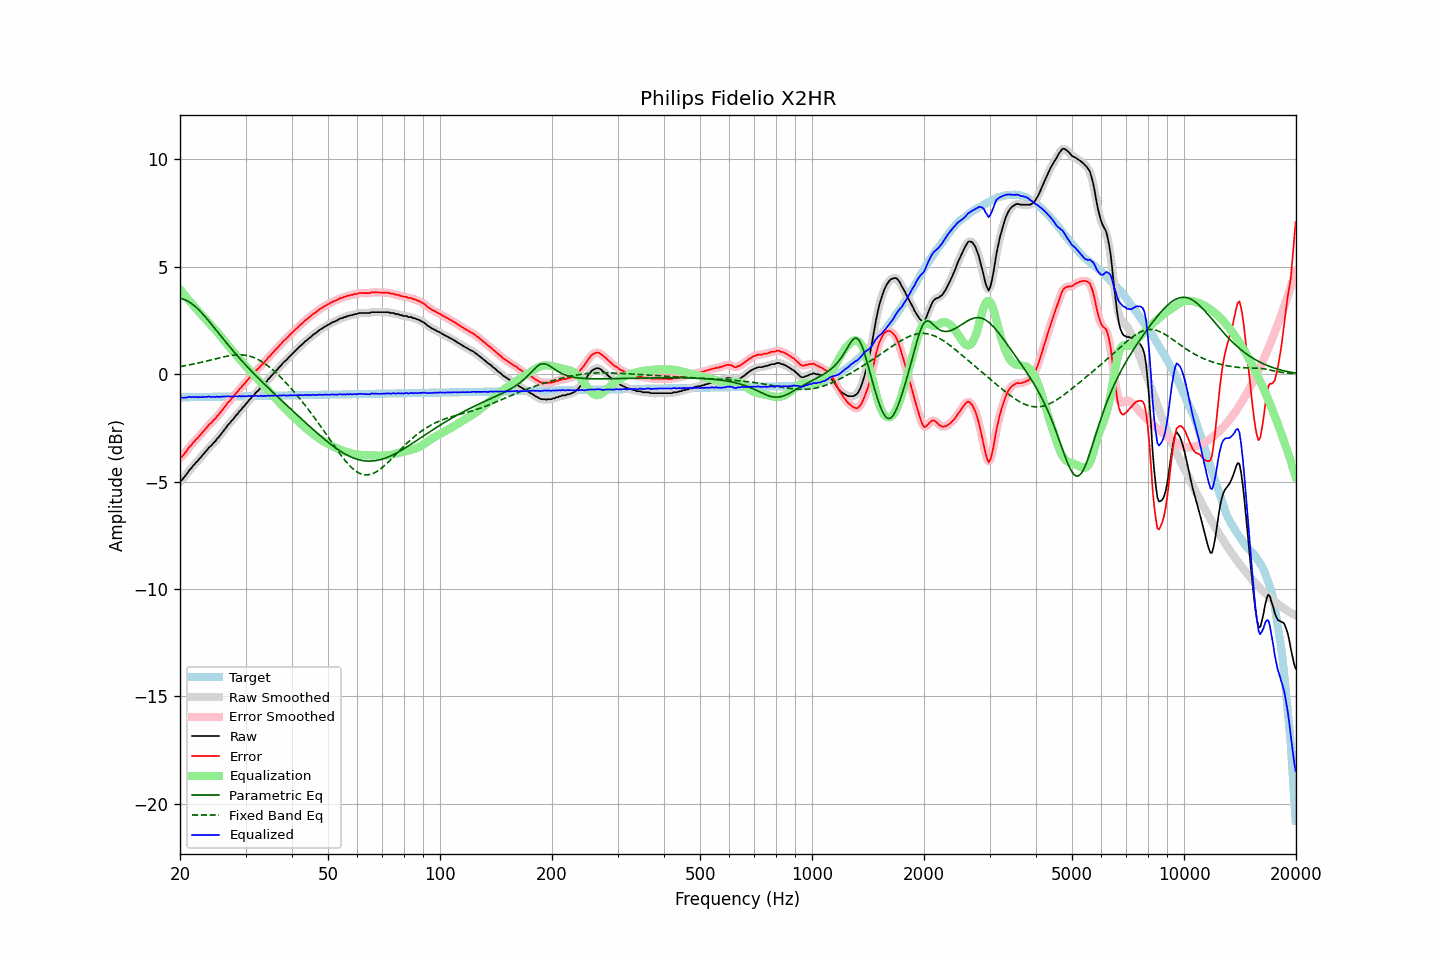

The data file committed next to this chart (first rows):
frequency, raw, error, smoothed, error_smoothed, equalization, parametric_eq, fixed_band_eq, equalized_raw, equalized_smoothed, target
20.00, -4.99, -3.90, -5.00, -3.91, 3.94, 3.52, 0.35, -1.05, -1.06, -1.08
20.20, -4.95, -3.86, -4.93, -3.85, 3.85, 3.51, 0.36, -1.10, -1.09, -1.08
20.40, -4.86, -3.77, -4.85, -3.77, 3.75, 3.49, 0.38, -1.10, -1.10, -1.08
20.61, -4.76, -3.68, -4.77, -3.69, 3.66, 3.46, 0.39, -1.10, -1.10, -1.08
20.81, -4.67, -3.59, -4.66, -3.58, 3.57, 3.43, 0.40, -1.09, -1.08, -1.08
21.02, -4.56, -3.48, -4.56, -3.48, 3.48, 3.39, 0.42, -1.07, -1.08, -1.08
21.23, -4.45, -3.37, -4.46, -3.39, 3.39, 3.34, 0.43, -1.05, -1.07, -1.08
21.44, -4.39, -3.31, -4.37, -3.30, 3.31, 3.29, 0.45, -1.08, -1.06, -1.08
21.66, -4.28, -3.21, -4.28, -3.21, 3.22, 3.24, 0.46, -1.06, -1.07, -1.07
21.87, -4.21, -3.13, -4.20, -3.13, 3.13, 3.17, 0.48, -1.08, -1.07, -1.07
22.09, -4.11, -3.04, -4.11, -3.04, 3.04, 3.11, 0.49, -1.06, -1.07, -1.07
22.31, -4.05, -2.98, -4.04, -2.97, 2.96, 3.04, 0.51, -1.08, -1.07, -1.07
22.54, -3.94, -2.87, -3.95, -2.88, 2.88, 2.96, 0.53, -1.06, -1.07, -1.07
22.76, -3.88, -2.81, -3.87, -2.80, 2.79, 2.89, 0.54, -1.08, -1.07, -1.07
22.99, -3.77, -2.70, -3.78, -2.71, 2.71, 2.81, 0.56, -1.06, -1.07, -1.07
23.22, -3.70, -2.63, -3.69, -2.63, 2.63, 2.72, 0.58, -1.07, -1.07, -1.06
23.45, -3.60, -2.53, -3.60, -2.54, 2.54, 2.64, 0.60, -1.06, -1.06, -1.06
23.69, -3.52, -2.46, -3.51, -2.45, 2.46, 2.55, 0.62, -1.06, -1.05, -1.06
23.92, -3.42, -2.36, -3.43, -2.37, 2.38, 2.46, 0.63, -1.04, -1.05, -1.06
24.16, -3.36, -2.30, -3.35, -2.29, 2.30, 2.37, 0.65, -1.06, -1.05, -1.06
24.40, -3.29, -2.23, -3.28, -2.22, 2.22, 2.28, 0.67, -1.07, -1.06, -1.06
24.65, -3.19, -2.13, -3.20, -2.14, 2.14, 2.19, 0.69, -1.05, -1.06, -1.06
24.89, -3.13, -2.07, -3.11, -2.06, 2.06, 2.09, 0.71, -1.07, -1.06, -1.05
25.14, -3.02, -1.96, -3.03, -1.97, 1.97, 2.00, 0.73, -1.05, -1.06, -1.05
25.39, -2.95, -1.89, -2.94, -1.89, 1.88, 1.91, 0.75, -1.06, -1.06, -1.05
25.65, -2.85, -1.80, -2.85, -1.79, 1.79, 1.81, 0.77, -1.06, -1.05, -1.05
25.91, -2.75, -1.70, -2.75, -1.70, 1.70, 1.72, 0.78, -1.05, -1.05, -1.05
26.16, -2.65, -1.60, -2.65, -1.60, 1.60, 1.63, 0.80, -1.04, -1.05, -1.05
26.43, -2.55, -1.50, -2.55, -1.50, 1.51, 1.53, 0.82, -1.04, -1.04, -1.05
26.69, -2.46, -1.41, -2.45, -1.41, 1.42, 1.44, 0.83, -1.04, -1.04, -1.04
26.96, -2.35, -1.31, -2.36, -1.32, 1.32, 1.35, 0.85, -1.02, -1.04, -1.04
27.23, -2.29, -1.25, -2.27, -1.23, 1.23, 1.26, 0.86, -1.06, -1.04, -1.04
27.50, -2.18, -1.14, -2.19, -1.15, 1.14, 1.17, 0.87, -1.03, -1.04, -1.04
27.77, -2.11, -1.07, -2.10, -1.06, 1.06, 1.08, 0.88, -1.05, -1.04, -1.04
28.05, -2.01, -0.97, -2.01, -0.97, 0.97, 1.00, 0.89, -1.04, -1.04, -1.04
28.33, -1.92, -0.88, -1.92, -0.88, 0.88, 0.91, 0.89, -1.03, -1.04, -1.04
28.62, -1.84, -0.80, -1.83, -0.80, 0.80, 0.82, 0.89, -1.04, -1.03, -1.04
28.90, -1.73, -0.69, -1.74, -0.71, 0.71, 0.74, 0.90, -1.02, -1.03, -1.03
29.19, -1.67, -0.64, -1.65, -0.62, 0.62, 0.66, 0.89, -1.05, -1.03, -1.03
29.48, -1.56, -0.53, -1.57, -0.54, 0.54, 0.57, 0.89, -1.02, -1.03, -1.03
29.78, -1.49, -0.46, -1.48, -0.45, 0.45, 0.49, 0.88, -1.04, -1.04, -1.03
30.08, -1.39, -0.36, -1.39, -0.36, 0.36, 0.41, 0.87, -1.03, -1.03, -1.03
30.38, -1.31, -0.28, -1.31, -0.28, 0.28, 0.33, 0.86, -1.03, -1.03, -1.03
30.68, -1.21, -0.18, -1.21, -0.19, 0.19, 0.25, 0.84, -1.02, -1.02, -1.03
30.99, -1.14, -0.11, -1.13, -0.11, 0.11, 0.17, 0.82, -1.03, -1.02, -1.02
31.30, -1.04, -0.02, -1.05, -0.02, 0.03, 0.09, 0.79, -1.01, -1.02, -1.02
31.61, -0.98, 0.04, -0.97, 0.06, -0.05, 0.02, 0.77, -1.03, -1.02, -1.02
31.93, -0.88, 0.14, -0.89, 0.13, -0.13, -0.06, 0.73, -1.01, -1.02, -1.02
32.24, -0.81, 0.21, -0.81, 0.21, -0.21, -0.13, 0.70, -1.01, -1.02, -1.02
32.57, -0.75, 0.27, -0.73, 0.29, -0.28, -0.21, 0.66, -1.03, -1.02, -1.02
32.89, -0.65, 0.37, -0.66, 0.36, -0.36, -0.28, 0.62, -1.01, -1.02, -1.02
33.22, -0.58, 0.44, -0.58, 0.44, -0.44, -0.36, 0.58, -1.02, -1.02, -1.01
33.55, -0.51, 0.51, -0.50, 0.51, -0.52, -0.43, 0.53, -1.03, -1.02, -1.01
33.89, -0.41, 0.60, -0.41, 0.60, -0.60, -0.50, 0.48, -1.01, -1.02, -1.01
34.23, -0.34, 0.67, -0.33, 0.68, -0.68, -0.58, 0.42, -1.02, -1.01, -1.01
34.57, -0.23, 0.78, -0.24, 0.77, -0.77, -0.65, 0.36, -0.99, -1.01, -1.01
34.92, -0.17, 0.84, -0.16, 0.85, -0.85, -0.72, 0.30, -1.02, -1.01, -1.01
35.27, -0.06, 0.95, -0.07, 0.94, -0.93, -0.79, 0.24, -0.99, -1.00, -1.01
35.62, 0.00, 1.01, 0.01, 1.02, -1.02, -0.86, 0.18, -1.01, -1.00, -1.00
35.97, 0.10, 1.11, 0.10, 1.10, -1.10, -0.93, 0.11, -1.00, -1.00, -1.00
... 635 more rows
